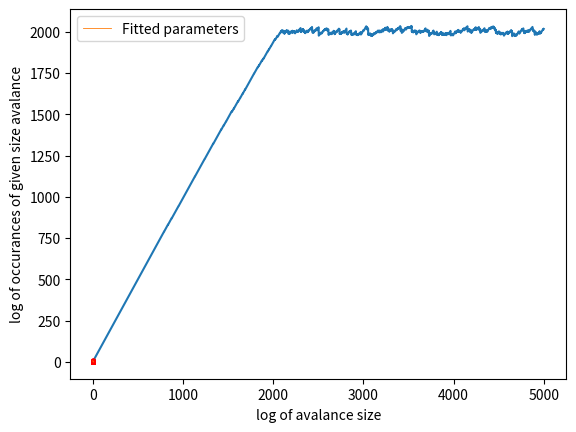

Python code for this plot:
#!/usr/bin/python3.7

import numpy as np
import matplotlib.pyplot as pl
from scipy.optimize import curve_fit

class Grid:
    def __init__(self, size, critical = 3, random = True):
        self.grid = np.zeros( (size, size) )
        self.size = size
        self.critical = critical
        self.history = []
        self.avalances = []
        self.current_sum = 0
        self.random = random

    
    def iterate(self, i):

        t = np.full( (self.size, self.size), False)
        i1 = 0

        while True:

            if i1%15 == 1:
                pass
                #self.draw(i1, save=True)
            i1 += 1
            to_fall = self.grid > self.critical
            t = t | to_fall
            #print(t)
            a = np.sum(to_fall)
            '''
            if a == 0:
                if i > 1500:
                    self.avalances.append(self.current_sum)
                    self.current_sum = 0
                break
            self.current_sum += a
            '''

            if a == 0:
                break

            for x in range(self.size):
                for y in range(self.size):
                    if to_fall[x, y]:
                        self.fall(x, y)


        self.avalances.append(np.sum(t))
            
        

    
    def fall(self, x, y):
        if x > 0:
            self.grid[x - 1, y] += 1
        if x < self.size - 1:
            self.grid[x + 1, y] += 1
        if y > 0:
            self.grid[x, y - 1] += 1
        if y < self.size - 1:
            self.grid[x, y + 1] += 1
        self.grid[x, y] -= 4

    
    def run1(self, seeds, draw = False, gif = False, drop=True):
        for i in range(seeds):
            if self.random:
                x, y = np.random.choice(self.size, size=2)
            else:
                x = int(self.size/2)
                y = int(self.size/2)
            if drop:
                self.grid[x, y] += 1
            self.iterate(i)
            self.history.append(np.sum(self.grid))

            if draw:
                self.draw()

            if gif and i%5 == 0:
                pass
                #self.draw(i, save=True)

    
    def draw(self, i=0, save=False):
        pl.imshow(self.grid)
        if save:
            pl.savefig(f"gif/{i}.png")
        else:
            pl.show()


def fun(x, a, b):
    return a * x + b

def fun1(x, a, b):
    return np.exp(b) * x ** a




test = Grid(31, critical=3, random=True)
test.run1(5000, draw=False)
pl.plot(test.history)
pl.xlabel("Time [iterations]")
pl.ylabel("Number of seeds on table")
pl.show()

h = np.histogram(test.avalances, bins = 280) 
#print(h)
y = h[0]
x = np.array([ (h[1][i] + h[1][i + 1])/2 + 10e-2 for i in range(len(h[1]) - 1) ])

x = x[y>0]
y = y[y>0]
#print(x)
#print(y)

#print(x)
#print(y)

#print(np.log(x))
#print(np.log(y))

params, cor = curve_fit(fun, np.log(x), np.log(y), p0=[-1, 8])
#params, cor = curve_fit(fun, x, y, p0=[-1, 8])


pl.plot(np.log(x), np.log(y), 'ro', markersize=2.4)
#pl.plot(x, y, 'ro', markersize=2.4)
#pl.yscale('log')
#pl.xscale('log')
pl.plot(np.log(x), fun(np.log(x), *params), linewidth=0.6, label="Fitted parameters")
#pl.plot(x, fun(x, *params), linewidth=0.6, label="Fitted parameters")
pl.xlabel("log of avalance size")
pl.ylabel("log of occurances of given size avalance")
pl.legend()

pl.show()

print(f"Parameter a in relation N = C*S^a is:{params[0]}")

#test.draw()


'''
part2 = Grid(31, critical = 3, random=False)
part2.run1(2, gif=True)
'''

'''
part3 = Grid(201, critical = 3, random=False)
part3.grid = np.full( (part3.size, part3.size), 7 )
part3.run1(2500, gif=True, drop=True)
'''

'''
experiment = Grid(31, critical = 15, random=False)
experiment.run1(2500, gif=True)
'''